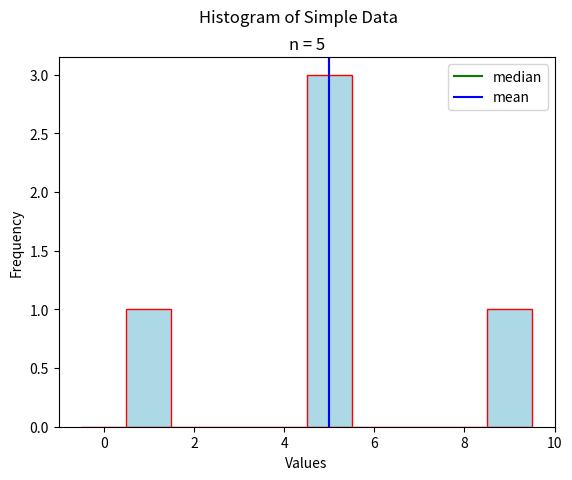

This chart was generated by the following Python code:
##################################################################################
###                           IMPORT LIBRARIES                                 ###
##################################################################################

import matplotlib

## NOTE: How-To: Run This Script On Your Computer
#
# To render the website, I have to use a "headless" backend to generate the images. 
# If you want to run this script on your computer, comment out the following line 
# with the "#" you see appended to each line of this comment:

matplotlib.use('agg')

import matplotlib.pyplot as plt
import random
import math

##################################################################################
###                                SCRIPT                                      ###
##################################################################################

# Create New Figures and Axes
fig, axs = plt.subplots()

# Generate data
data = [ 1, 5, 5, 5, 9 ]

# Label axes
plt.suptitle("Histogram of Simple Data")
plt.title(f"n = {len(data)}")
axs.set_xlabel("Values")
axs.set_ylabel("Frequency")

# Plot data
axs.hist(data, align='left', range=(0,10), color="lightblue", ec="red")

# Find the median and mean
data.sort()
n = len(data)
percentile_index = 0.5*(n+1)
floor = math.floor(percentile_index) 
ceiling = math.ceil(percentile_index)
lower_order = data[floor]
upper_order = data[ceiling]
median = lower_order + (upper_order - lower_order) * (percentile_index - floor)
mean = sum(data)/n

plt.axvline(x=median, color='green', label="median")
plt.axvline(x=mean, color="blue", label="mean")
# Show results
axs.legend()
plt.show()
